The GitHub repository LeonardoSanBenitez/Creative-Corner contains a labelled image folder "data" with 2 categories: house, not a house. Examples follow, each with its label.

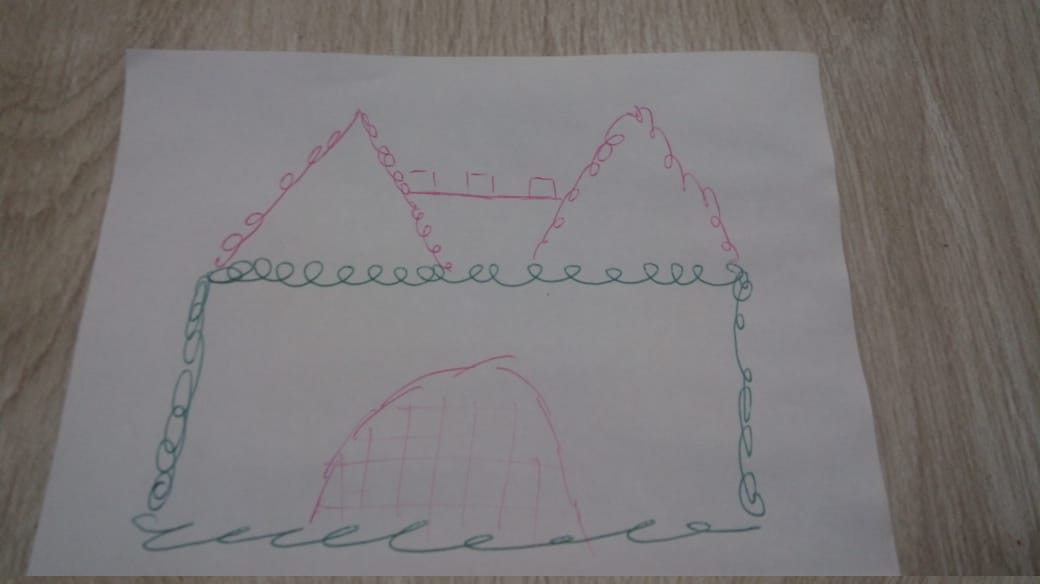
Label: house

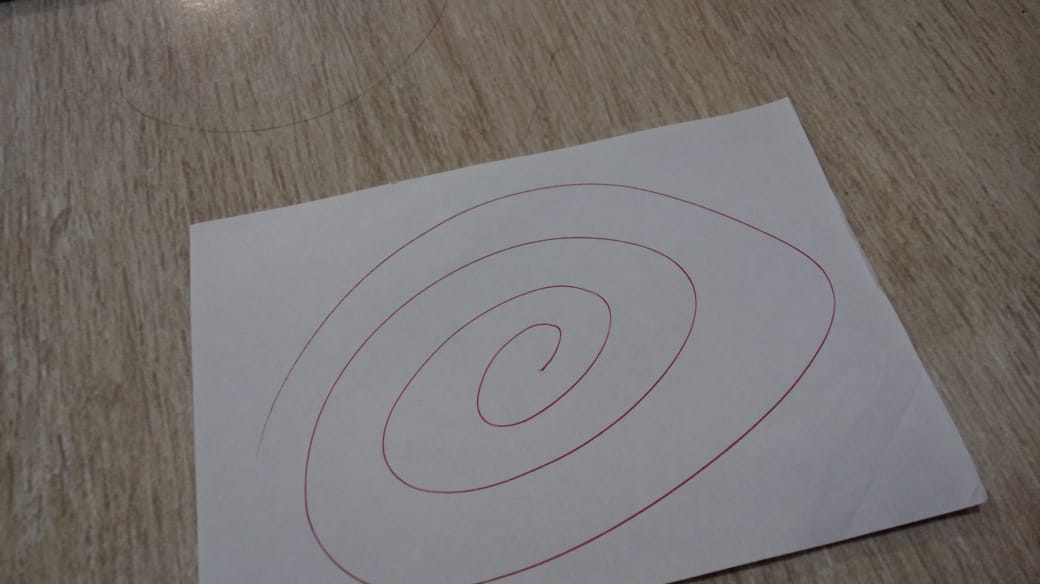
Label: not a house

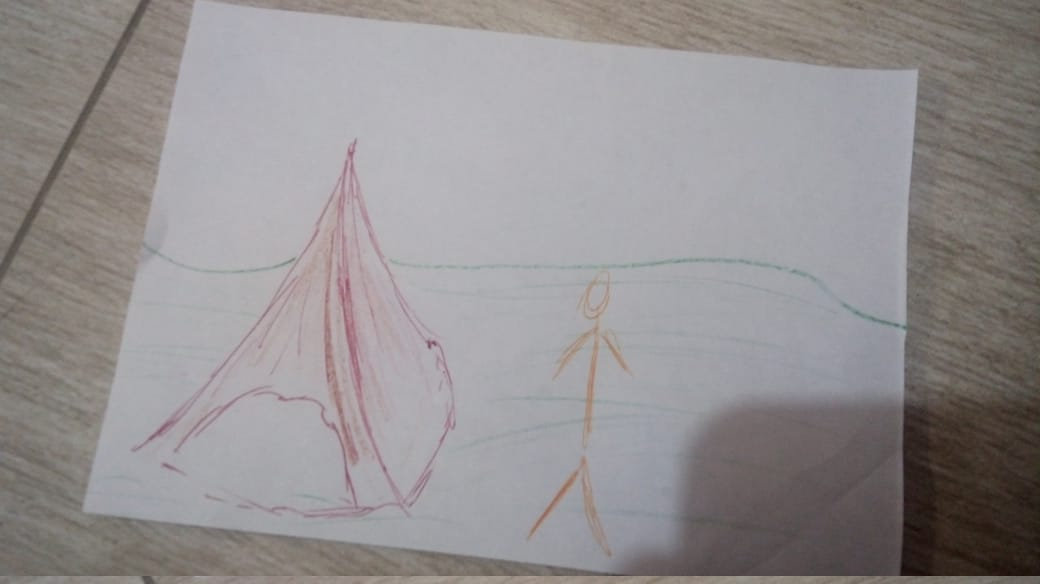
Label: house

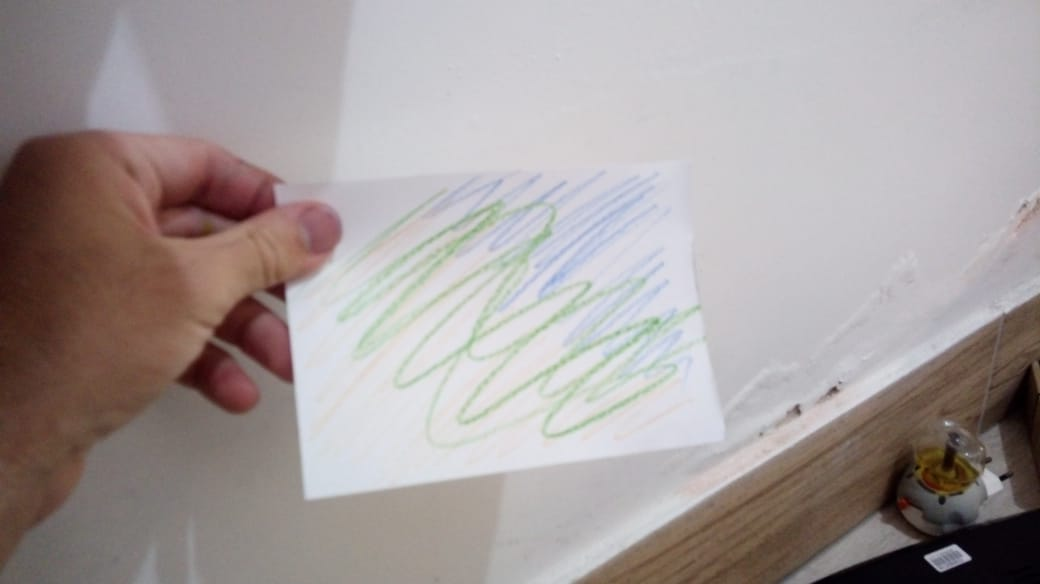
Label: not a house

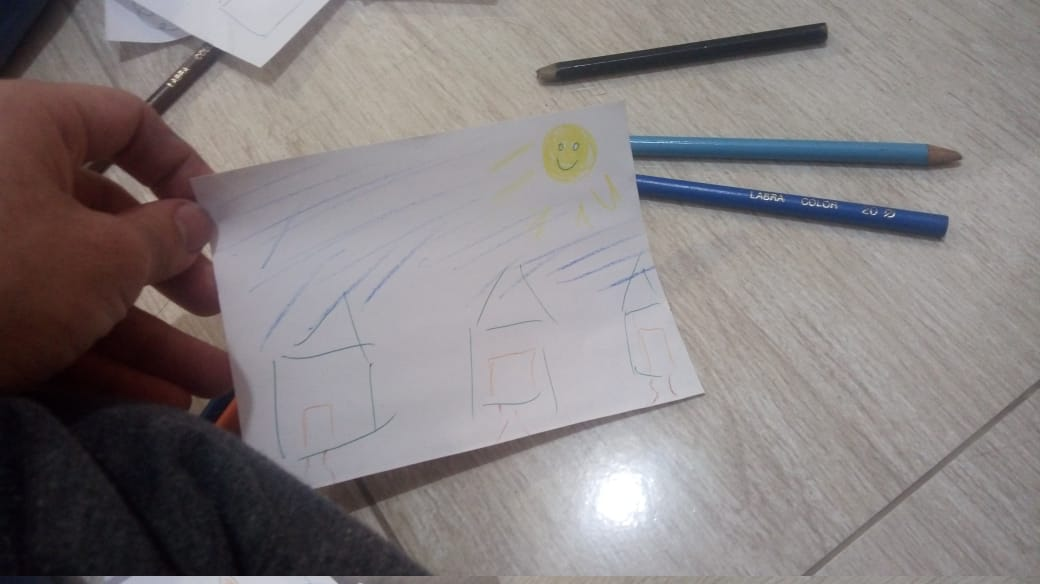
Label: house

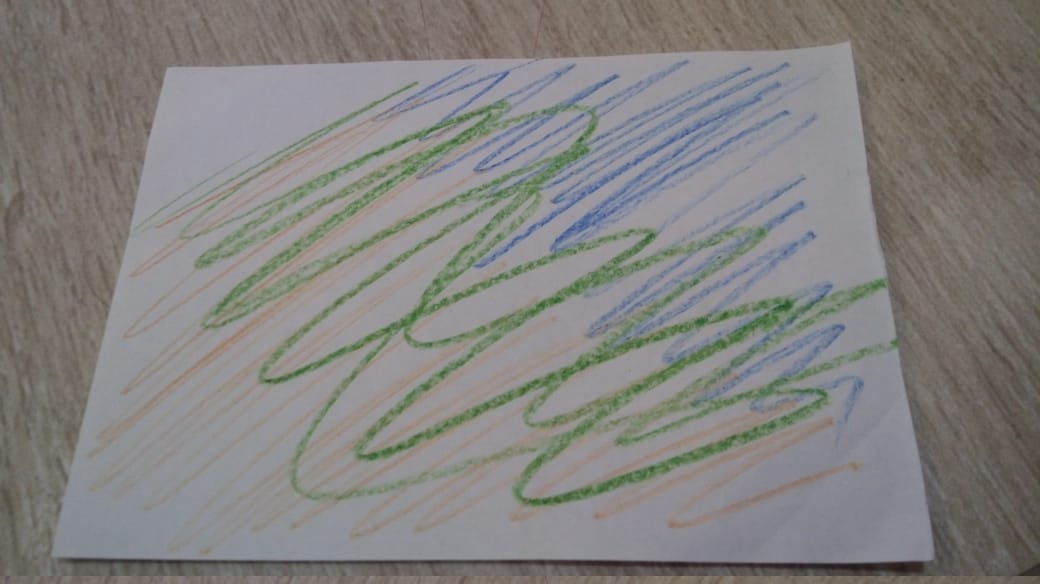
Label: not a house
